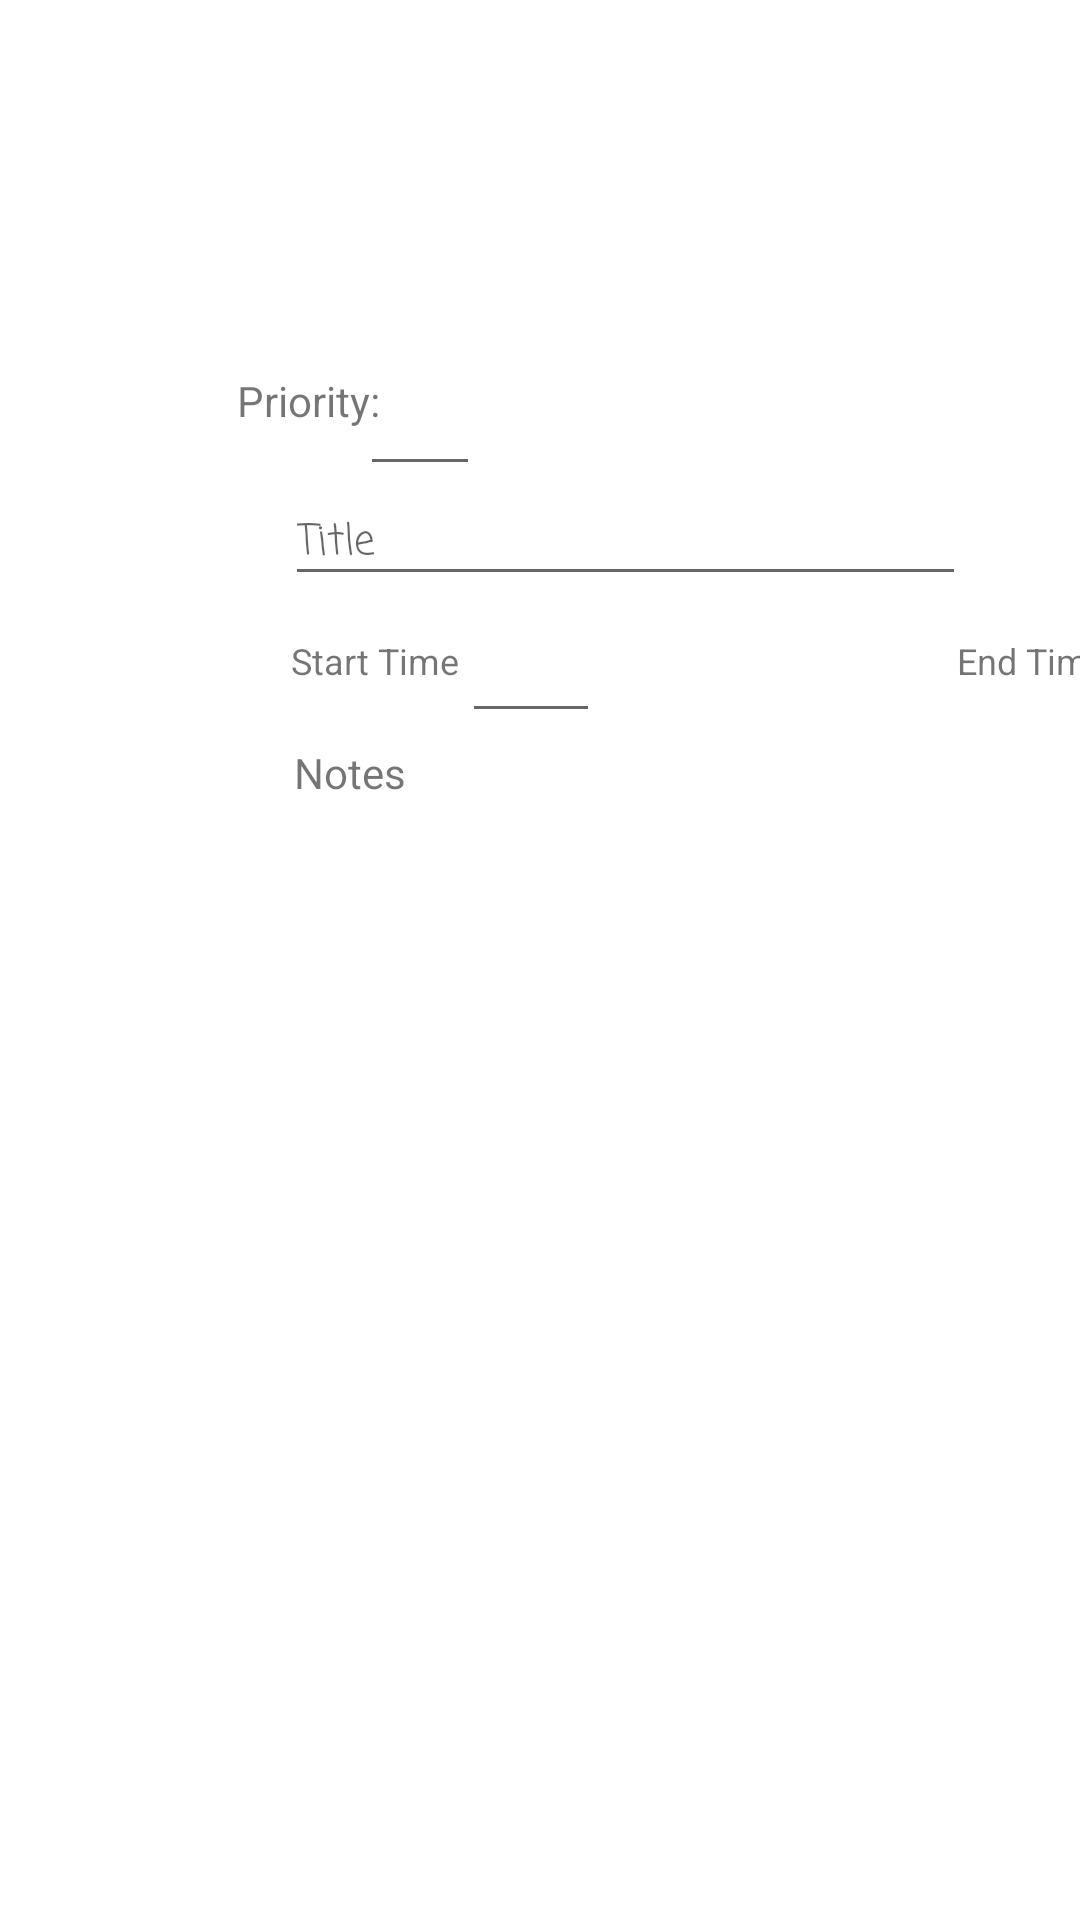

Android layout source for this screen:
<!-- AndroidManifest.xml: application theme Theme.example -->
<!-- res/layout/priority_card.xml -->
<?xml version="1.0" encoding="utf-8"?>
<RelativeLayout

    xmlns:android="http://schemas.android.com/apk/res/android"
    xmlns:app="http://schemas.android.com/apk/res-auto"
    xmlns:tools="http://schemas.android.com/tools"
    android:id="@+id/startText"
    android:layout_width="250dp"
    android:layout_height="350dp"
    android:scaleX="1"
    android:translationX="75dp"
    android:translationY="100dp">


    <TextView
        android:id="@+id/priority"
        android:layout_width="wrap_content"
        android:layout_height="wrap_content"
        android:layout_marginStart="4dp"
        android:layout_marginTop="4dp"
        android:text="Priority:"
        android:translationY="20dp"
        app:layout_constraintStart_toStartOf="parent"
        app:layout_constraintTop_toTopOf="parent" />

    <EditText
        android:id="@+id/priorityNum"
        android:layout_width="40dp"
        android:layout_height="40dp"
        android:ems="10"
        android:inputType="textShortMessage|number"
        android:textSize="18sp"
        android:translationX="45dp"
        android:translationY="22dp"
        app:layout_constraintEnd_toEndOf="parent"
        app:layout_constraintHorizontal_bias="0.038"
        app:layout_constraintStart_toEndOf="@+id/priority"
        tools:ignore="MissingConstraints"
        tools:layout_editor_absoluteY="4dp" />

    <LinearLayout
        android:layout_width="match_parent"
        android:layout_height="wrap_content"
        android:orientation="vertical">

    </LinearLayout>

    <TextView
        android:id="@+id/explanation"
        android:layout_width="217dp"
        android:layout_height="165dp"
        android:layout_alignParentStart="true"
        android:layout_alignParentTop="true"
        android:layout_alignParentEnd="true"
        android:layout_centerInParent="true"
        android:layout_marginStart="23dp"
        android:layout_marginTop="148dp"
        android:layout_marginEnd="13dp"
        android:text="Notes"
        app:layout_constraintEnd_toEndOf="parent"
        app:layout_constraintStart_toStartOf="parent"
        tools:ignore="MissingConstraints"
        tools:layout_editor_absoluteY="142dp" />

    <EditText
        android:id="@+id/detailedExplanation"
        android:layout_width="208dp"
        android:layout_height="142dp"
        android:layout_alignParentEnd="true"
        android:layout_alignParentBottom="true"
        android:ems="10"
        android:inputType="textMultiLine"
        android:translationX="-25dp"
        android:translationY="-50dp"
        app:layout_constraintBottom_toBottomOf="@+id/explanation"
        app:layout_constraintEnd_toEndOf="parent"
        app:layout_constraintHorizontal_bias="0.545"
        app:layout_constraintStart_toStartOf="parent"
        app:layout_constraintTop_toTopOf="@+id/explanation" />

    <TextView
        android:id="@+id/title"
        android:layout_width="207dp"
        android:layout_height="37dp"
        android:background="@android:color/transparent"
        android:fontFamily="casual"
        android:textAppearance="@style/TextAppearance.AppCompat.Display1"
        android:textSize="16sp"
        android:translationX="25dp"
        android:translationY="65dp"
        app:layout_constraintBottom_toBottomOf="@+id/titleLine"
        app:layout_constraintEnd_toEndOf="parent"
        app:layout_constraintStart_toStartOf="parent"
        app:layout_constraintTop_toTopOf="@+id/titleLine" />

    <EditText
        android:id="@+id/titleLine"
        android:layout_width="227dp"
        android:layout_height="wrap_content"
        android:ems="10"
        android:fontFamily="casual"
        android:hint="Title"
        android:inputType="textEmailSubject"
        android:selectAllOnFocus="false"
        android:singleLine="true"
        android:textAppearance="@style/TextAppearance.AppCompat.Display1"
        android:textSize="14sp"
        android:translationX="20dp"
        android:translationY="60dp"
        app:layout_constraintEnd_toEndOf="parent"
        app:layout_constraintStart_toStartOf="@+id/title"
        tools:ignore="MissingConstraints"
        tools:layout_editor_absoluteY="41dp" />

    <Button
        android:id="@+id/saveBtn"
        android:layout_width="60dp"
        android:layout_height="40dp"
        android:layout_alignParentEnd="true"
        android:layout_alignParentBottom="true"
        android:layout_marginEnd="50dp"
        android:layout_marginBottom="17dp"
        android:layout_weight="89"
        android:onClick="updateText"
        android:text="Save"
        android:textSize="10sp"
        android:translationX="50dp"
        android:translationY="20dp" />

    <TextView
        android:id="@+id/startText"
        android:layout_width="wrap_content"
        android:layout_height="wrap_content"
        android:layout_alignParentStart="true"
        android:layout_alignParentTop="true"
        android:layout_marginStart="32dp"
        android:layout_marginTop="112dp"
        android:text="Start Time"
        android:textSize="12sp"
        android:translationX="-10dp" />

    <TextView
        android:id="@+id/endText"
        android:layout_width="wrap_content"
        android:layout_height="wrap_content"
        android:layout_alignParentTop="true"
        android:layout_alignParentEnd="true"
        android:layout_marginTop="112dp"
        android:layout_marginEnd="46dp"
        android:text="End Time"
        android:textSize="12sp"
        android:translationX="-20dp" />

    <EditText
        android:id="@+id/startTimeInput"
        android:layout_width="46dp"
        android:layout_height="wrap_content"
        android:layout_alignParentStart="true"
        android:layout_alignParentTop="true"
        android:layout_marginStart="79dp"
        android:layout_marginTop="112dp"
        android:ems="10"
        android:fontFamily="casual"
        android:inputType="datetime"
        android:textSize="10sp" />

    <EditText
        android:id="@+id/endTimeInput"
        android:layout_width="54dp"
        android:layout_height="wrap_content"
        android:layout_alignParentTop="true"
        android:layout_alignParentEnd="true"
        android:layout_marginTop="112dp"
        android:layout_marginEnd="13dp"
        android:ems="10"
        android:fontFamily="casual"
        android:inputType="textPersonName"
        android:textSize="10sp" />

    <Switch
        android:id="@+id/isLocked"
        android:layout_width="wrap_content"
        android:layout_height="wrap_content"
        android:layout_alignParentStart="true"
        android:layout_alignParentBottom="true"
        android:layout_marginStart="17dp"
        android:layout_marginBottom="7dp"
        android:checked="false"
        android:scaleX=".75"
        android:scaleY=".75"
        android:text="Lock" />

    <Switch
        android:id="@+id/isMorning"
        android:layout_width="wrap_content"
        android:layout_height="wrap_content"
        android:layout_alignParentBottom="true"
        android:layout_centerHorizontal="true"
        android:layout_marginBottom="7dp"
        android:checked="false"
        android:scaleX=".75"
        android:scaleY=".75"
        android:text="Military" />

    <TextView
        android:id="@+id/startTime"
        android:layout_width="51dp"
        android:layout_height="34dp"
        android:layout_alignParentStart="true"
        android:layout_alignParentTop="true"
        android:layout_marginStart="77dp"
        android:layout_marginTop="113dp"
        android:textSize="12sp" />

    <TextView
        android:id="@+id/endTime"
        android:layout_width="wrap_content"
        android:layout_height="30dp"
        android:layout_alignParentTop="true"
        android:layout_alignParentEnd="true"
        android:layout_marginTop="115dp"
        android:layout_marginEnd="10dp"
        android:textSize="12sp" />

</RelativeLayout>
<!-- resources referenced by this layout -->
<resources>
  <style name="Theme.example" parent="Theme.MaterialComponents.DayNight.DarkActionBar">
          
          <item name="colorPrimary">@color/purple_500</item>
          <item name="colorPrimaryVariant">@color/purple_700</item>
          <item name="colorOnPrimary">@color/white</item>
          
          <item name="colorSecondary">@color/teal_200</item>
          <item name="colorSecondaryVariant">@color/teal_700</item>
          <item name="colorOnSecondary">@color/black</item>
          
          <item name="android:statusBarColor" tools:targetApi="l">?attr/colorPrimaryVariant</item>
          
      </style>
  <!-- not gathered from this repository: default colours our renderer supplied (Android Studio template values) -->
  <color name="purple_500">#FF6200EE</color>
  <color name="purple_700">#FF3700B3</color>
  <color name="teal_200">#FF03DAC5</color>
  <color name="teal_700">#FF018786</color>
  <color name="black">#FF000000</color>
  <color name="white">#FFFFFFFF</color>
</resources>
